Photos from the image-classification dataset "dataset" in the GitHub repository denbahrul/hijaiyahapp. Its 23 classes are: alif, dal, dhod, dzal, dzo, gho'in, hamzah, jim, kaf, kha, kho, lam, lam alif, mim, nun, qof, shod, sin, syin, tho, tsa, waw, zain.

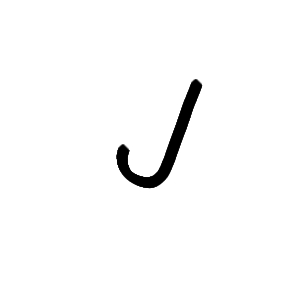
Label: lam

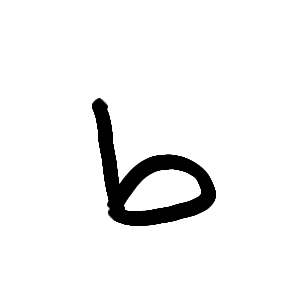
Label: tho

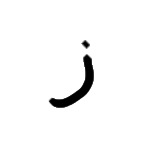
Label: zain

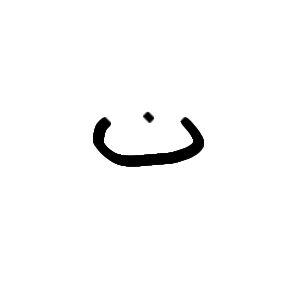
Label: nun

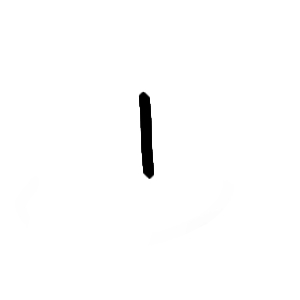
Label: alif

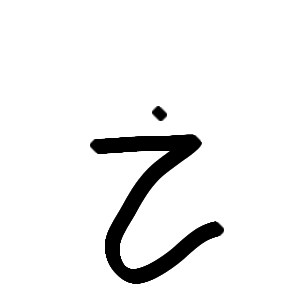
Label: kho
